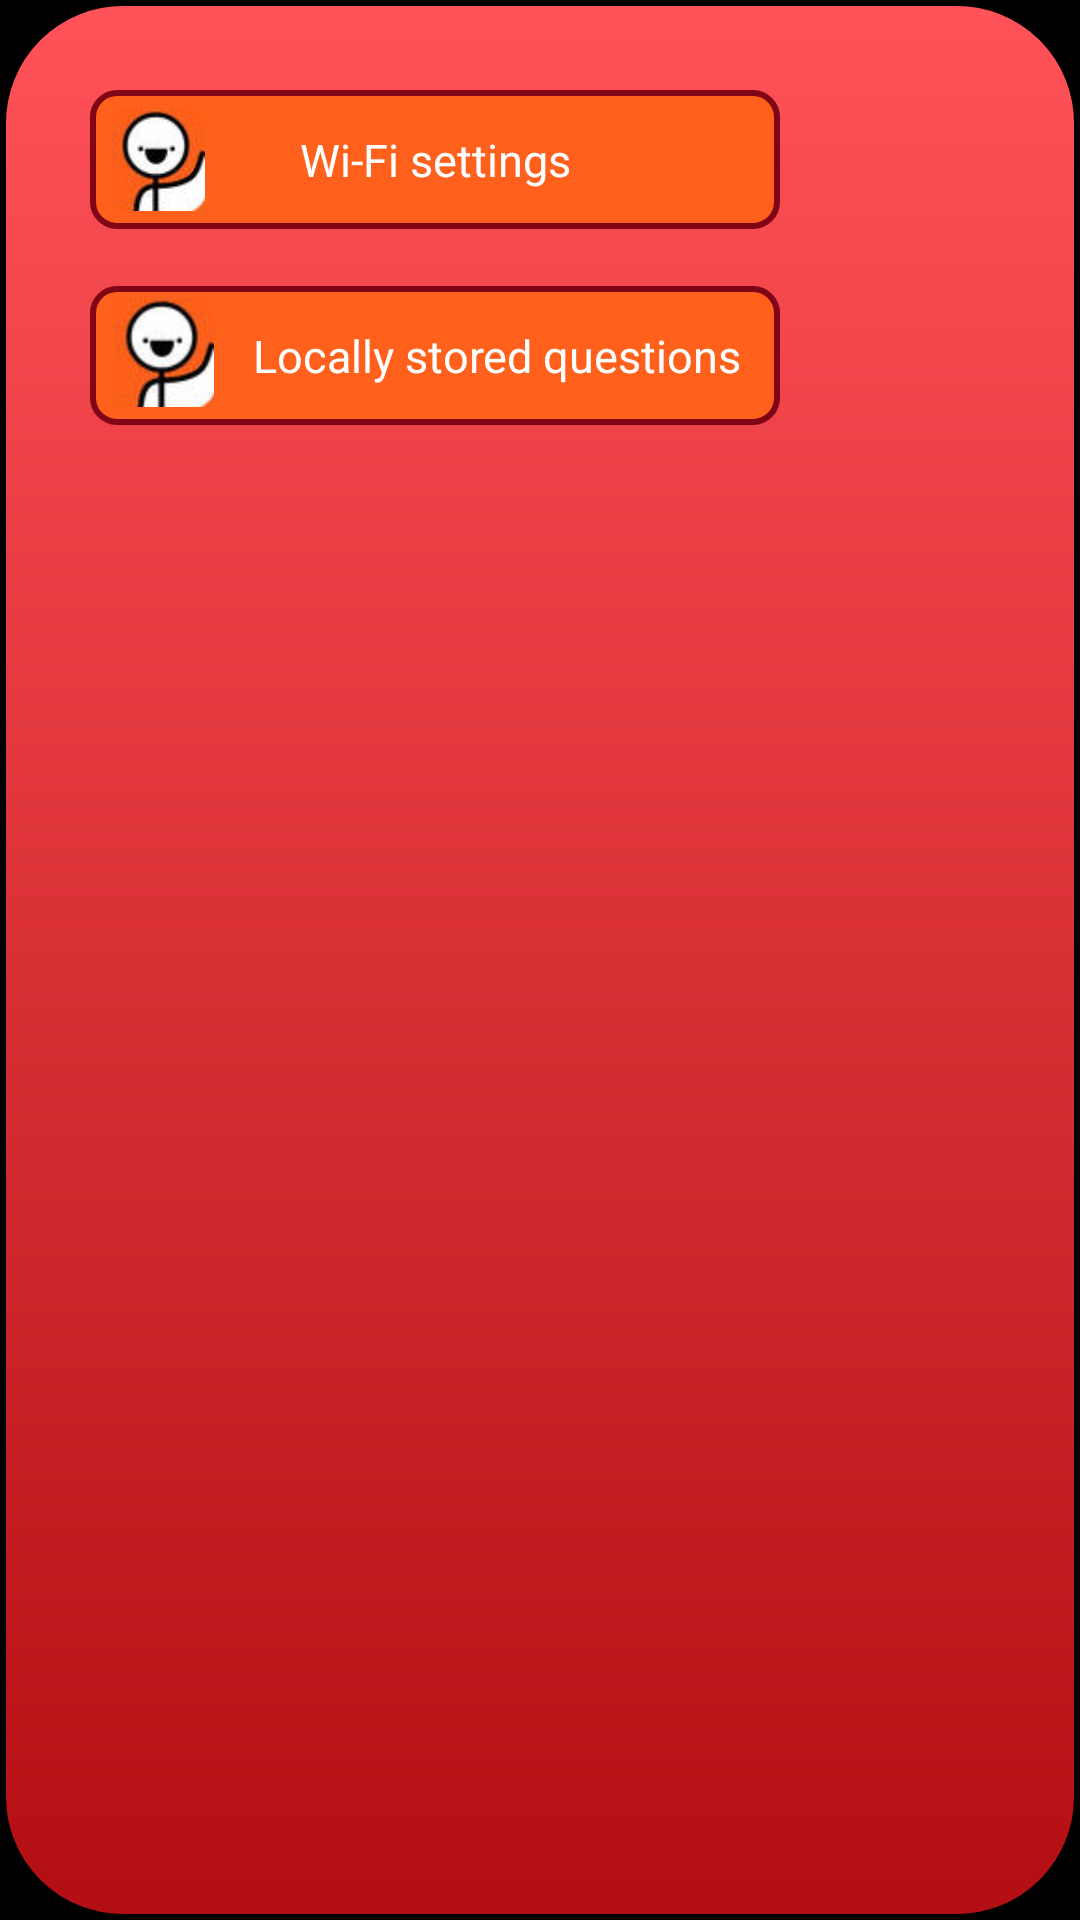

The Android layout XML behind this screen, and the referenced resources:
<!-- AndroidManifest.xml: application theme android:Theme -->
<!-- res/layout/internet_connection.xml -->
<?xml version="1.0" encoding="utf-8"?>
<RelativeLayout xmlns:android="http://schemas.android.com/apk/res/android"
    android:layout_width="wrap_content"
    android:layout_height="wrap_content"
    android:layout_gravity="center"
    android:background="@drawable/bgdialog"
    android:padding="30dp" >

    <Button
        android:id="@+id/localQuest"
        android:layout_width="230dp"
        android:layout_height="wrap_content"
        android:layout_alignParentLeft="true"
        android:layout_below="@+id/wifi"
        android:layout_marginTop="19dp"
        android:background="@drawable/dialogselector"
        android:padding="13dp"
        android:text="Locally stored questions"
        android:gravity = "right"
        android:textColor="#ffffff"
        android:textSize="15dp" />

    <Button
        android:id="@+id/wifi"
        android:layout_width="230dp"
        android:layout_height="wrap_content"
        android:layout_alignLeft="@+id/localQuest"
        android:layout_alignParentTop="true"
        android:layout_alignRight="@+id/localQuest"
        android:background="@drawable/dialogselector"
        android:padding="13dp"
        android:textSize="15dp"
        android:text="Wi-Fi settings"
        android:textColor="#ffffff" />

    <ImageView
        android:id="@+id/imageView1"
        android:layout_width="wrap_content"
        android:layout_height="wrap_content"
        android:layout_alignBottom="@+id/wifi"
        android:layout_alignLeft="@+id/wifi"
        android:layout_margin="2dp"
        android:layout_marginLeft="14dp"
        android:padding="4dp"
        android:src="@drawable/icon_dialog3" />

    <ImageView
        android:id="@+id/ImageView01"
        android:layout_width="wrap_content"
        android:layout_height="wrap_content"
        android:layout_alignBottom="@+id/localQuest"
        android:layout_alignLeft="@+id/imageView1"
        android:layout_margin="2dp"
        android:padding="4dp"
        android:src="@drawable/icon_dialog3" />

</RelativeLayout>
<!-- resources referenced by this layout -->
<resources>
  <!-- drawable bgdialog (drawable-hdpi) -->
  <?xml version="1.0" encoding="utf-8"?>
  <shape xmlns:android="http://schemas.android.com/apk/res/android"
      android:shape="rectangle" >
  
      <gradient
          android:angle="90"
          android:endColor="#ff5259"
          android:startColor="#b30e13" />
  
      <padding
          android:bottom="10dp"
          android:left="10dp"
          android:right="10dp"
          android:top="10dp" />
  
      <stroke
          android:width="2dp"
          android:color="#000000" />
  
      <corners android:radius="40dp" />
  
  </shape>
  <!-- drawable dialogselector (drawable-hdpi) -->
  <?xml version="1.0" encoding="utf-8"?>
  <selector xmlns:android="http://schemas.android.com/apk/res/android">
  
      <item   android:state_focused="false"
              android:state_pressed="true"
              android:drawable="@drawable/btn_pressed_dialog"
              />
  
      <item   android:drawable="@drawable/btn_main_dialog"/>
   
  </selector>
  <!-- drawable icon_dialog3: jpg bitmap (drawable-hdpi, 2221 bytes) -->
  <!-- drawable btn_pressed_dialog (drawable-hdpi) -->
  <?xml version="1.0" encoding="utf-8"?>
  <shape
    xmlns:android="http://schemas.android.com/apk/res/android">
      <stroke android:width="2.0dip" android:color="#FF601C" />
      <solid android:color="#80990000" />
      <padding android:left="8.0dip" android:top="8.0dip" android:right="6.0dip" android:bottom="8.0dip" />
      <corners android:radius="8.0dip" />
      
  </shape>
  <!-- drawable btn_main_dialog (drawable-hdpi) -->
  <?xml version="1.0" encoding="utf-8"?>
  <shape
    xmlns:android="http://schemas.android.com/apk/res/android">
      <stroke android:width="2.0dip" android:color="#ff800517" />
      <solid android:color="#FF601C" />
      <padding android:left="8.0dip" android:top="8.0dip" android:right="6.0dip" android:bottom="8.0dip" />
      <corners android:radius="8.0dip" />
      
  </shape>
</resources>
